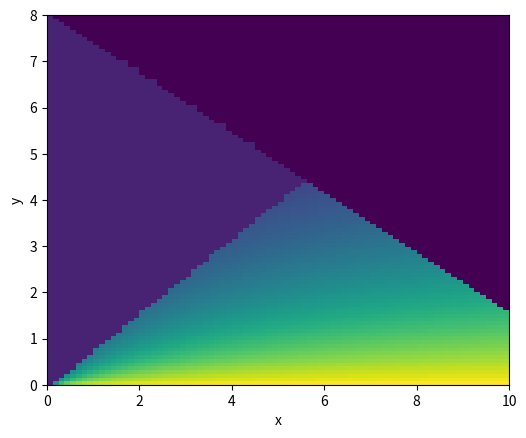

Source code (Python):
import numpy as np
import numpy.random
import matplotlib.pyplot as plt


x_max = 10
y_max = 8

dx = 0.1
dy = 0.1

x_edge = np.arange(dx, x_max, dx)
y_edge = np.arange(0, y_max, dy)

# Fr = z / (R - r + z)
def d(r, z):
    if r > z:
        if (z / y_max) > (1 - r / x_max):
            return z / (r * (x_max - r + z)) + r*z/(x_max - r + z)
        else:
            return 1
    return 0

def main():
    print('')

    extent = [0, x_max, 0, y_max]

    heatmap = []
    for x in x_edge:
        tmp = np.array([d(x,y) for y in y_edge])
        heatmap.append(tmp)

    heatmap = np.array(heatmap)

    # Plot heatmap
    plt.clf()
    plt.ylabel('y')
    plt.xlabel('x')
    plt.imshow(heatmap, extent=extent)
    plt.show()


if __name__ == "__main__":
    main()